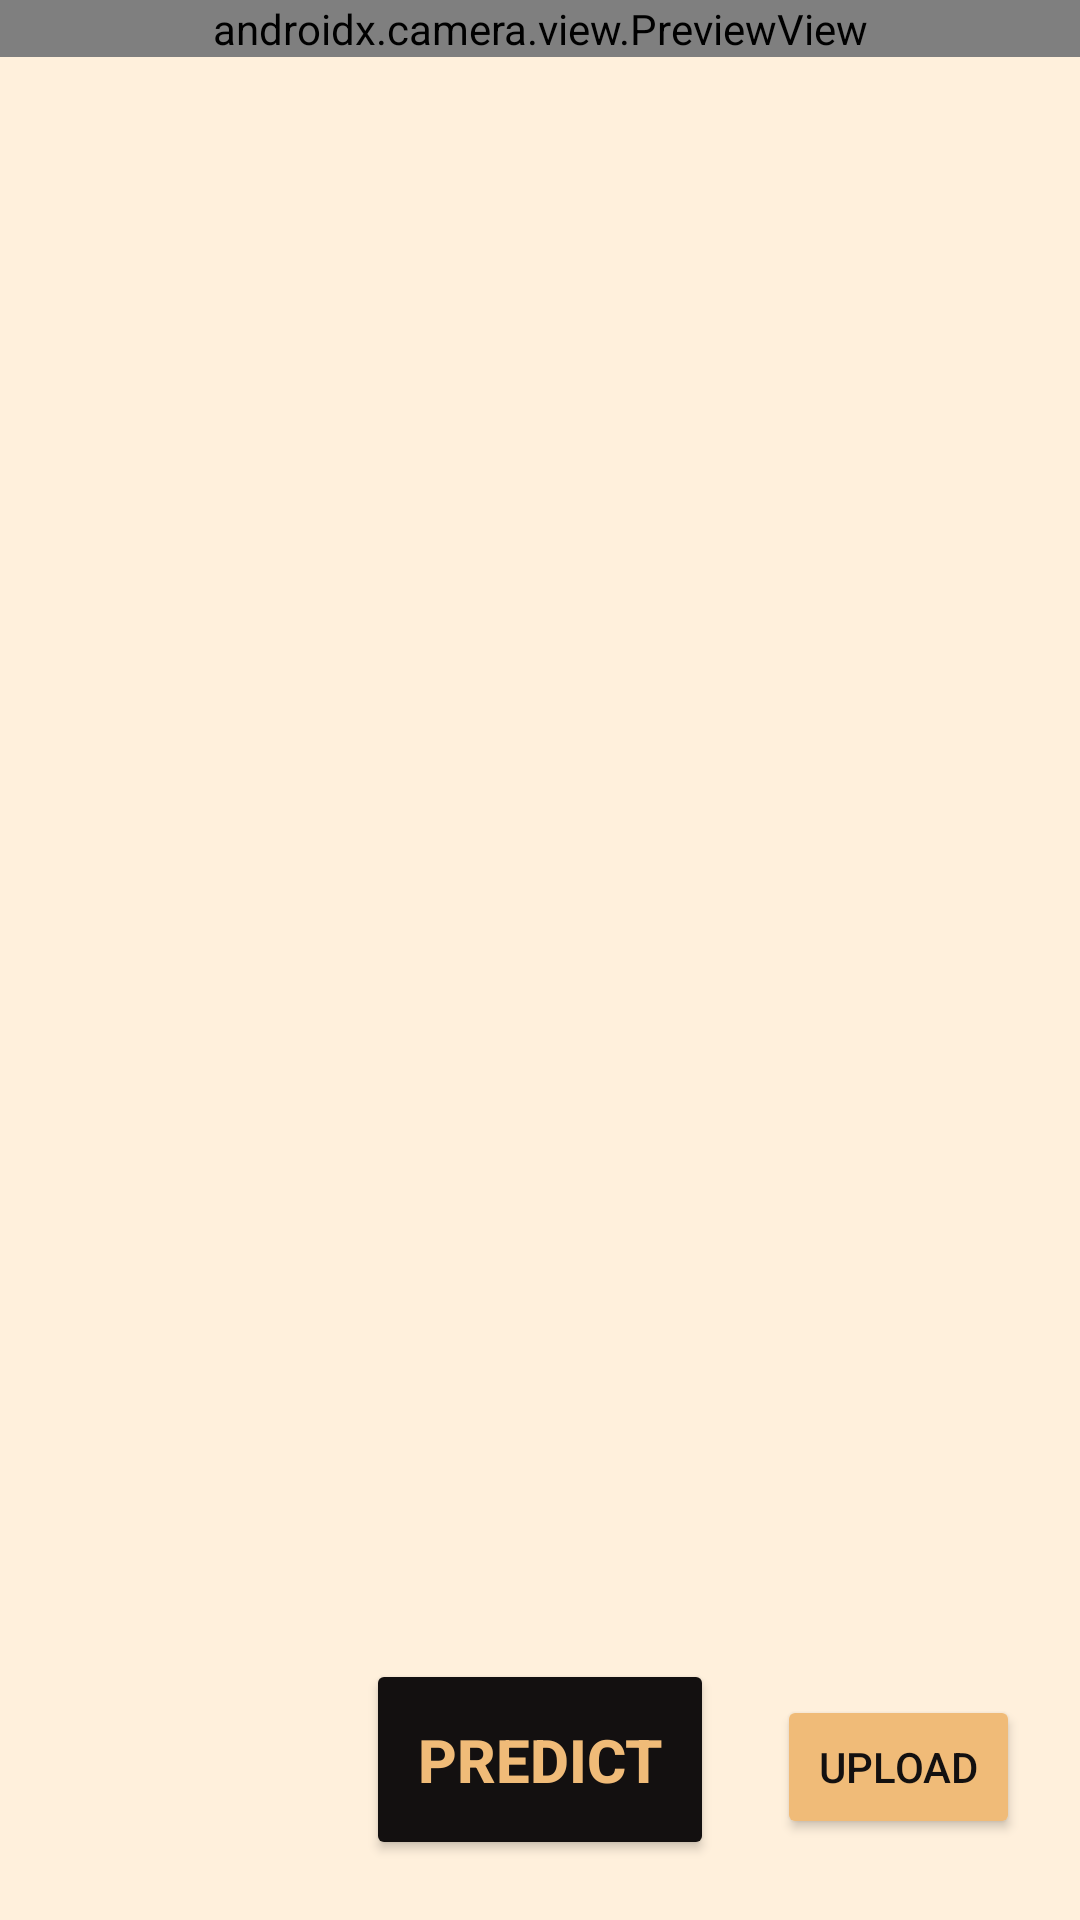

Produce the Android XML layout that renders to this screen, including the resource entries it uses.
<!-- AndroidManifest.xml: application theme Theme.BDAKel4 -->
<!-- res/layout/activity_main.xml -->
<?xml version="1.0" encoding="utf-8"?>
<RelativeLayout xmlns:android="http://schemas.android.com/apk/res/android"
    xmlns:app="http://schemas.android.com/apk/res-auto"
    xmlns:tools="http://schemas.android.com/tools"
    android:id="@+id/main"
    android:layout_width="match_parent"
    android:layout_height="match_parent"
    android:background="@color/background"
    tools:context=".MainActivity">

    <androidx.camera.view.PreviewView
        android:id="@+id/previewView"
        android:layout_width="match_parent"
        android:layout_height="wrap_content"
        android:background="@color/background"
        app:layout_constraintDimensionRatio="3:4"
        app:layout_constraintHorizontal_bias="0.5"
        app:layout_constraintVertical_bias="0.5"
        app:layout_constraintStart_toStartOf="parent"
        app:layout_constraintTop_toTopOf="parent"
        app:layout_constraintBottom_toBottomOf="parent"
        app:layout_constraintEnd_toEndOf="parent"
        app:scaleType="fitCenter"/>

    <ImageView
        android:id="@+id/imageOverlay"
        android:layout_width="match_parent"
        android:layout_height="match_parent"
        android:visibility="gone" />

    <Button
        android:id="@+id/predict"
        android:layout_width="116dp"
        android:layout_height="67dp"
        android:textSize="20dp"
        android:textStyle="bold"
        android:backgroundTint="@color/primary"
        android:textColor="@color/tertiary"
        android:layout_alignParentBottom="true"
        android:layout_centerHorizontal="true"
        android:layout_marginBottom="20dp"
        android:onClick="btnPredict"
        android:text="Predict" />

    <Button
        android:id="@+id/btnUpload"
        android:layout_width="109dp"
        android:layout_height="wrap_content"
        android:layout_alignParentEnd="true"
        android:layout_alignParentBottom="true"
        android:layout_marginStart="21dp"
        android:layout_marginEnd="20dp"
        android:layout_marginBottom="27dp"
        android:backgroundTint="@color/tertiary"
        android:textColor="@color/primary"
        android:layout_toEndOf="@+id/predict"
        android:onClick="selectImage"
        android:text="Upload" />

</RelativeLayout>
<!-- resources referenced by this layout -->
<resources>
  <color name="background">#FFF0DC</color>
  <color name="primary">#131010</color>
  <color name="tertiary">#F0BB78</color>
  <style name="Theme.BDAKel4" parent="Base.Theme.BDAKel4" />
  <style name="Base.Theme.BDAKel4" parent="Theme.Material3.DayNight.NoActionBar">
          
          
      </style>
</resources>
